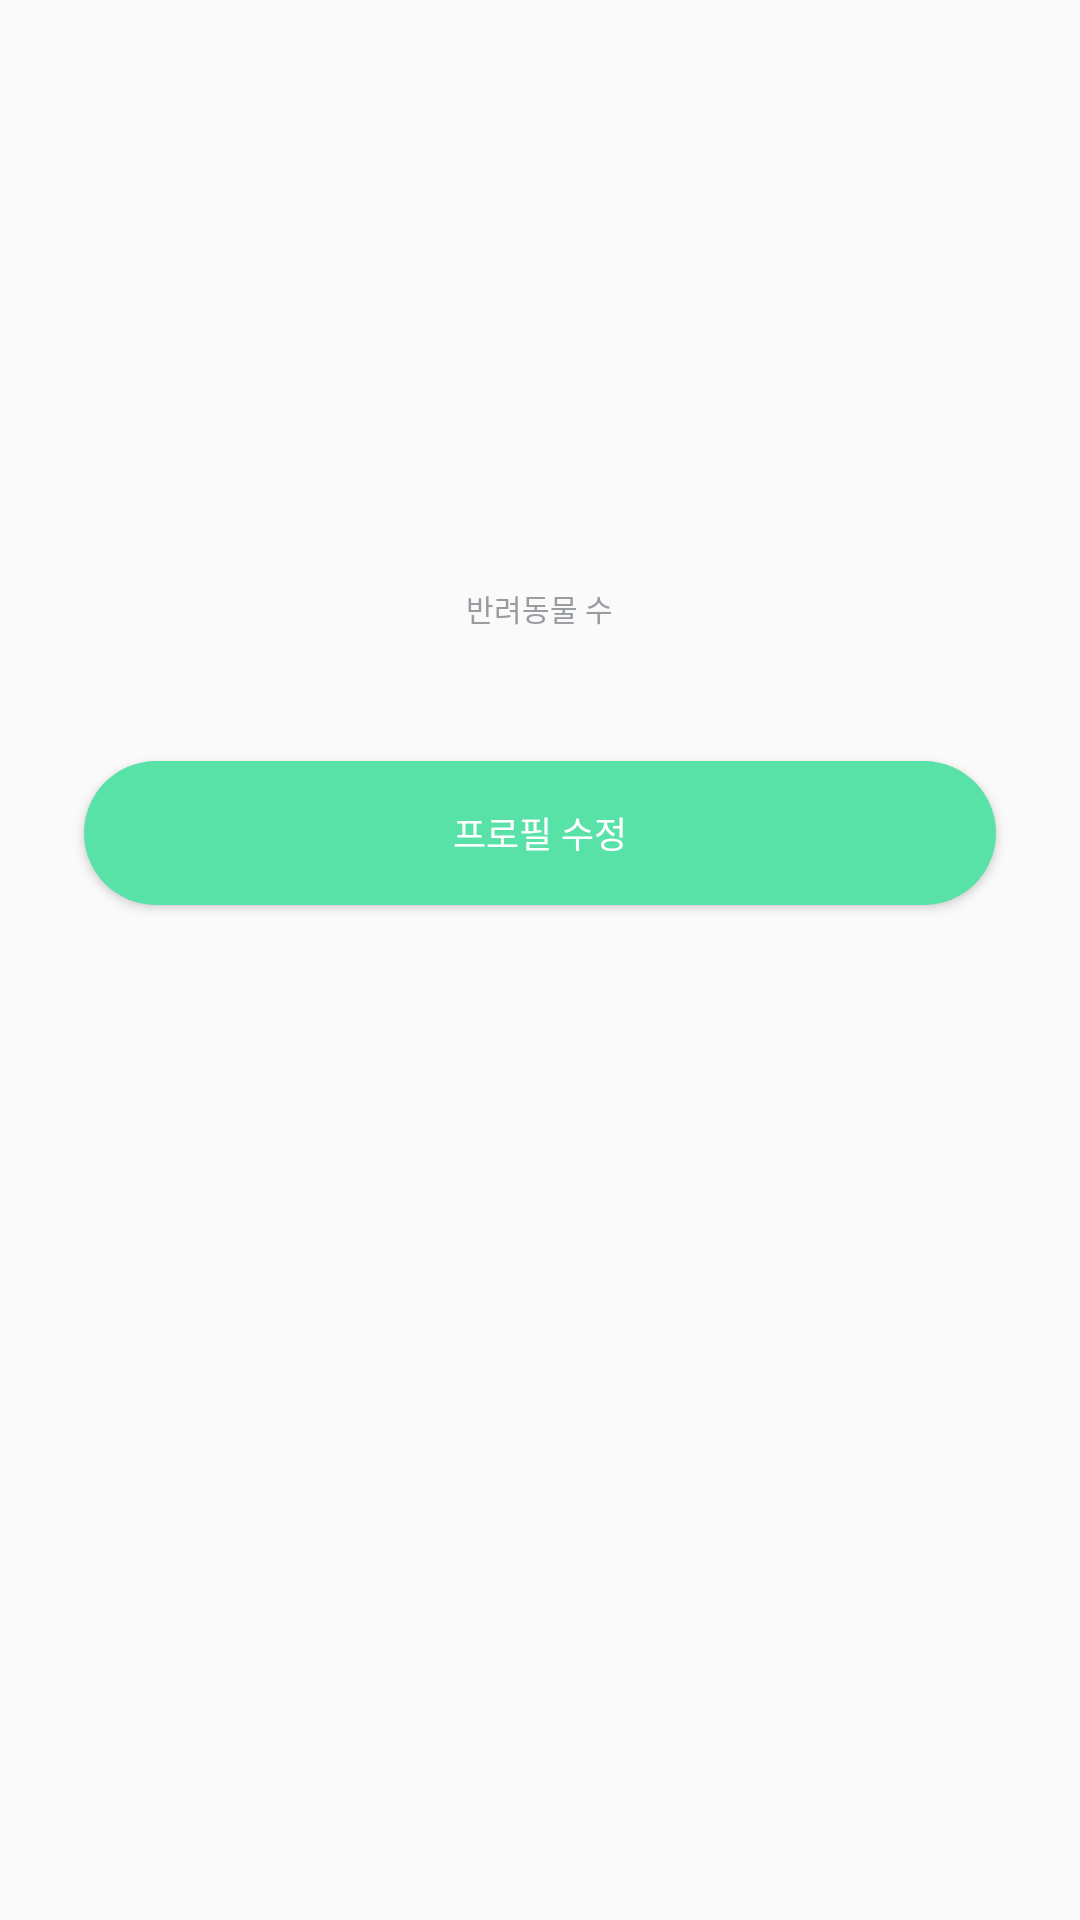

This screen was rendered from an Android layout file. Write that file and the resources it references.
<!-- AndroidManifest.xml: application theme Theme.Cuddleandroid -->
<!-- res/layout/fragment_profile.xml -->
<?xml version="1.0" encoding="utf-8"?>
<layout xmlns:android="http://schemas.android.com/apk/res/android"
    xmlns:app="http://schemas.android.com/apk/res-auto"
    xmlns:tools="http://schemas.android.com/tools">

    <data>

    </data>

    <androidx.constraintlayout.widget.ConstraintLayout
        android:layout_width="match_parent"
        android:layout_height="match_parent"
        tools:context=".ui.main.contents.profile.view.fragments.ProfileFragment">

        <ImageView
            android:id="@+id/settings_button"
            android:layout_width="wrap_content"
            android:layout_height="wrap_content"
            android:layout_marginTop="57dp"
            android:layout_marginEnd="14dp"
            android:background="@android:color/transparent"
            android:padding="8dp"
            app:layout_constraintEnd_toEndOf="parent"
            app:layout_constraintTop_toTopOf="parent" />
        

        
        
        
        
        
        
        
        
        

        
        
        
        
        
        
        
        
        
        
        

        <TextView
            android:id="@+id/text_nickname"
            android:layout_width="wrap_content"
            android:layout_height="wrap_content"
            android:layout_marginTop="65dp"
            android:fontFamily="@font/nps_font_bold"
            android:textColor="@color/black"
            android:textSize="16sp"
            app:layout_constraintEnd_toEndOf="parent"
            app:layout_constraintStart_toStartOf="parent"
            app:layout_constraintTop_toBottomOf="@id/settings_button" />

        <TextView
            android:id="@+id/text_bio"
            android:layout_width="wrap_content"
            android:layout_height="wrap_content"
            android:layout_marginStart="18dp"
            android:layout_marginTop="8dp"
            android:layout_marginEnd="18dp"
            android:fontFamily="sans-serif-medium"
            android:textColor="@color/color_9B9999"
            android:textSize="10sp"
            app:layout_constraintEnd_toEndOf="parent"
            app:layout_constraintStart_toStartOf="parent"
            app:layout_constraintTop_toBottomOf="@id/text_nickname" />

        <View
            android:id="@+id/divider"
            android:layout_width="0dp"
            android:layout_height="1dp"
            android:layout_marginTop="4dp"
            app:layout_constraintEnd_toEndOf="parent"
            app:layout_constraintStart_toStartOf="parent"
            app:layout_constraintTop_toBottomOf="@id/text_bio" />

        <LinearLayout
            android:id="@+id/stats_layout"
            android:layout_width="match_parent"
            android:layout_height="wrap_content"
            android:layout_marginStart="29dp"
            android:layout_marginEnd="29dp"
            android:orientation="horizontal"
            android:paddingTop="9dp"
            android:paddingBottom="9dp"
            app:layout_constraintEnd_toEndOf="parent"
            app:layout_constraintStart_toStartOf="parent"
            app:layout_constraintTop_toBottomOf="@id/divider">

            
            
            
            
            
            

            
            
            
            
            
            

            
            
            
            
            
            
            
            
            

            
            
            
            
            
            

            
            
            
            
            
            

            
            
            
            
            
            
            
            
            

            <LinearLayout
                android:layout_width="0dp"
                android:layout_height="wrap_content"
                android:layout_weight="1"
                android:gravity="center"
                android:orientation="vertical">

                <TextView
                    android:layout_width="wrap_content"
                    android:layout_height="wrap_content"
                    android:text="@string/pets"
                    android:textColor="@color/color_989CA1"
                    android:textSize="10sp" />

                <TextView
                    android:id="@+id/pets_count"
                    android:layout_width="wrap_content"
                    android:layout_height="wrap_content"
                    android:layout_marginTop="5dp"
                    android:textColor="@color/color_393C3F"
                    android:textSize="10sp"
                    android:textStyle="bold" />
            </LinearLayout>

        </LinearLayout>

        <androidx.appcompat.widget.AppCompatButton
            android:id="@+id/edit_profile_button"
            android:layout_width="0dp"
            android:layout_height="wrap_content"
            android:layout_marginStart="28dp"
            android:layout_marginTop="16dp"
            android:layout_marginEnd="28dp"
            android:layout_marginBottom="5dp"
            android:background="@drawable/shape_edit_button"
            android:backgroundTint="@color/cuddle_green"
            android:fontFamily="@font/nps_font_bold"
            android:padding="12dp"
            android:text="@string/edit_profile"
            android:textColor="@color/white"
            android:textSize="12sp"
            app:layout_constraintEnd_toEndOf="parent"
            app:layout_constraintStart_toStartOf="parent"
            app:layout_constraintTop_toBottomOf="@id/stats_layout" />

        <androidx.recyclerview.widget.RecyclerView
            android:id="@+id/pets_recycler_view"
            android:layout_width="match_parent"
            android:layout_height="0dp"
            android:padding="17dp"
            app:layoutManager="androidx.recyclerview.widget.GridLayoutManager"
            app:layout_constraintBottom_toBottomOf="parent"
            app:layout_constraintTop_toBottomOf="@id/edit_profile_button"
            app:spanCount="2" />
    </androidx.constraintlayout.widget.ConstraintLayout>
</layout>
<!-- resources referenced by this layout -->
<resources>
  <color name="black">#FF000000</color>
  <color name="color_393C3F">#393C3F</color>
  <color name="color_989CA1">#989CA1</color>
  <color name="color_9B9999">#9B9999</color>
  <color name="cuddle_green">#58E2A8</color>
  <color name="white">#FFFFFFFF</color>
  <!-- drawable bg_circle (drawable) -->
  <?xml version="1.0" encoding="utf-8"?>
  <shape xmlns:android="http://schemas.android.com/apk/res/android">
      <solid android:color="@android:color/white" />
      <corners android:radius="80dp" />
      <stroke
          android:width="3dp"
          android:color="#000000" />
  </shape>
  <!-- drawable ic_settings: vector/xml drawable (drawable, 3038 chars, omitted) -->
  <!-- drawable shape_edit_button (drawable) -->
  <?xml version="1.0" encoding="utf-8"?>
  <shape xmlns:android="http://schemas.android.com/apk/res/android">
      <solid android:color="@color/cuddle_green" />
      <corners android:radius="75dp" />
  </shape>
  <string name="days_since_joined">Cuddle 가입한 지</string>
  <string name="edit_profile">프로필 수정</string>
  <string name="pets">반려동물 수</string>
  <string name="posts">게시글</string>
  <style name="Theme.Cuddleandroid" parent="Theme.AppCompat.Light.NoActionBar">
          
          <item name="android:statusBarColor">@color/white</item>
          <item name="android:navigationBarColor">@color/white</item>
          <item name="android:windowLightStatusBar">true</item>
          <item name="android:windowLightNavigationBar">true</item>
      </style>
</resources>
